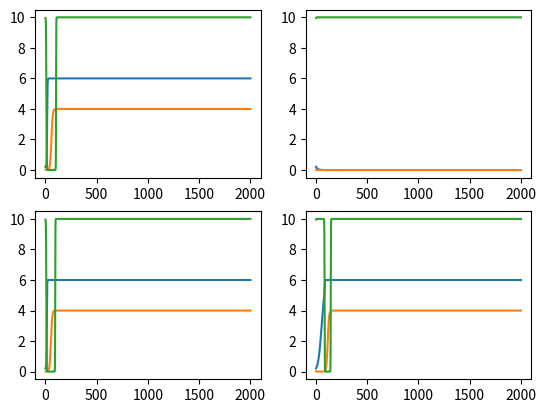

Here is the Python script that generated this plot:
# -*- coding: utf-8 -*-
"""
Created on Mon Jun 15 11:40:32 2026

@author: jjohnson16

This is code testing the numerical thresholds

For stability of fixed points.

This tests FP 2 stability

Need to test cases:
    
1. M <Pmax, sai < sp (stable)
2. M <Pmax, sai > sp (unstable)
3. M <Pmax, sai = sp (unstable)
4. M =Pmax, sai < sp (unstable)
5. M =Pmax, sai > sp (unstable)
6. M =Pmax, sai = sp (unstable)
7. M >Pmax, sai < sp (unstable)
8. M >Pmax, sai > sp (unstable)
9. M >Pmax, sai = sp (unstsable)


"""

# data stuff
import numpy as np
import matplotlib.pyplot as plt

# ode function
from scipy.integrate import solve_ivp
# timer
#import time

# Parameters





# amount of work needed to improve skill
ws = 2
# make skill (s^*)
smax = 4
# work hours in day
wd = 6
# Max amount of productivity
Pmax = 10

# time scale for w
a = 0.01
# time scale for s
b = 0.01
# time scale for P 
g = 0.01



#sai = 1.3*smax



# productivity skill threshold
#sp = smax/3
sp = smax/2
#sp = 1.2*smax



# Motivation Array
Ms = np.array([Pmax-1,Pmax+1])
sais = np.array([sp/2,3*sp/2])


M =1



# skill of ai array
sai = 4*sp/3


# FP 1
w0 = 0
s0 = 0
P0 = Pmax
y0 = [w0, s0, P0] 
y0 = y0+np.array([np.random.uniform(0,0.3), np.random.uniform(0,0.3),-np.random.uniform(0,0.3)])

# function for ODE
def fun(t,y):
  dwdt =  a*y[0]*(wd-y[0])*(M-y[2]) # equation for dw/dt
  dsdt = b*(y[0]-ws)*(smax-y[1])*y[1] # equation for ds/dt
  dPdt = g*((y[1]-sp)*y[0]+ ((sai-sp))*(wd-y[0]))*(Pmax-y[2])*y[2] # equation for dP/dt
  return [dwdt, dsdt, dPdt] # return array for dw/dt ds/dt


tspan = [0,2000]

fig, axs = plt.subplots(len(Ms), len(sais))
for i in range(len(Ms)):
    M =Ms[i]
    for j in range(len(sais)):
        sai= sais[j]
        sol = solve_ivp(fun, tspan, y0, method = 'RK45',atol=1e-10,rtol=1e-8) 
        [w,s,P] = sol.y
        t1 = sol.t
        axs[i, j].plot(t1,w,t1,s,t1,P)



#plt.ylabel("Function Values")
plt.show()

#fig2 =plt.figure()
#for i in range(len(Ms)):
   # M =Ms[i]
    #for j in range(len(sais)):
     #   sai= sais[j]
    #    sol = solve_ivp(fun, tspan, y0, method = 'RK45',atol=1e-10,rtol=1e-8) 
   #     [w,s,P] = sol.y
  #      t1 = sol.t
  #      axs2 = fig2.add_subplot(9,i+1,j+1,projection='3d')
 #       axs2.plot(w,s,P,label='Phase Curve')
       #axs2.legend()


#plt.show()
